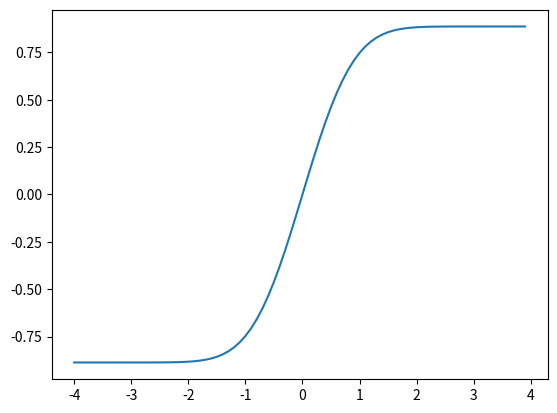

The matplotlib source for this figure:
#!/usr/bin/env python
# -*- coding: utf-8 -*-


# TODO: Importez vos modules ici
import numpy as np
import matplotlib.pyplot as plt
from scipy import integrate


# TODO: Définissez vos fonctions ici (il en manque quelques unes)
def linear_values() -> np.ndarray:
    return np.linspace(start=-1.3, stop=2.5, num=64)


def coordinate_conversion(cartesian_coordinates: np.ndarray) -> np.ndarray:
    # for c in cartesian_coordinates:
    #     radius = np.sqrt(c[0]**2 + c[1]**2)
    #     angle = np.arctan2(c[1], c[0])

    return np.array([(np.sqrt(coordinates[0] ** 2 + coordinates[1] ** 2), np.arctan2(c[1], c[0])) for coordinates in cartesian_coordinates])


def find_closest_index(values: np.ndarray, number: float) -> int:
    return np.absolute(values - number).argmin()


def create_plot():
    x = np.linspace(-1, 1, num=250)
    y = x ** 2 * np.sin(1 / x ** 2) + x

    plt.scatter(x, y, label="scatter")
    # plt.xlim((-2, 2))
    plt.plot(x, y, label="line", color="r")
    # plt.title("Titre")
    # plt.xlabel("X")
    # plt.ylabel("Y")
    plt.legend()
    plt.show()
    # Scatter: Plot all the points. Plot: Plot the line


def monte_carlo(iteration: int = 5000000) -> float:
    x_inside_dots = []
    y_inside_dots = []
    x_outside_dots = []
    y_outside_dots = []
    # Need it to be this format to use mathplot properly

    for i in range(iteration):
        x = np.random.random()
        y = np.random.random()
        if np.sqrt(x ** 2 + y ** 2) < 1:
            x_inside_dots.append(x)
            y_inside_dots.append(y)
        else:
            x_outside_dots.append(x)
            y_outside_dots.append(y)

    plt.scatter(x_inside_dots, y_inside_dots, label="Inside dots")
    plt.scatter(x_outside_dots, y_outside_dots, label="Outside dots")
    plt.title("Calculation of Monte-Carlo")
    plt.xlabel("X")
    plt.ylabel("Y")
    plt.show()
    return float(len(x_inside_dots)) / iteration * 4


# Multiply by 4 because it's only 1/4 of the circle
# Could use y as well

def integral() -> tuple:
    result_inf = integrate.quad(lambda x: np.exp(-x ** 2), -np.inf, +np.inf)

    x = np.arange(-4, 4, 0.1)

    y = [integrate.quad(lambda x: np.exp(-x ** 2), 0, value)[0] for value in x]
    plt.plot(x, y)
    plt.show()
    return result_inf


if __name__ == '__main__':
    # TODO: Appelez vos fonctions ici
    # print(linear_values())
    # print(coordinate_conversion(np.array([(0, 0), (3, 4), (1, 2)])))
    # print(find_closest_index(np.array([0, 5, 10, 12, 8]), 10.5))
    # create_plot()
    # print(monte_carlo())
    print(integral())
    pass
